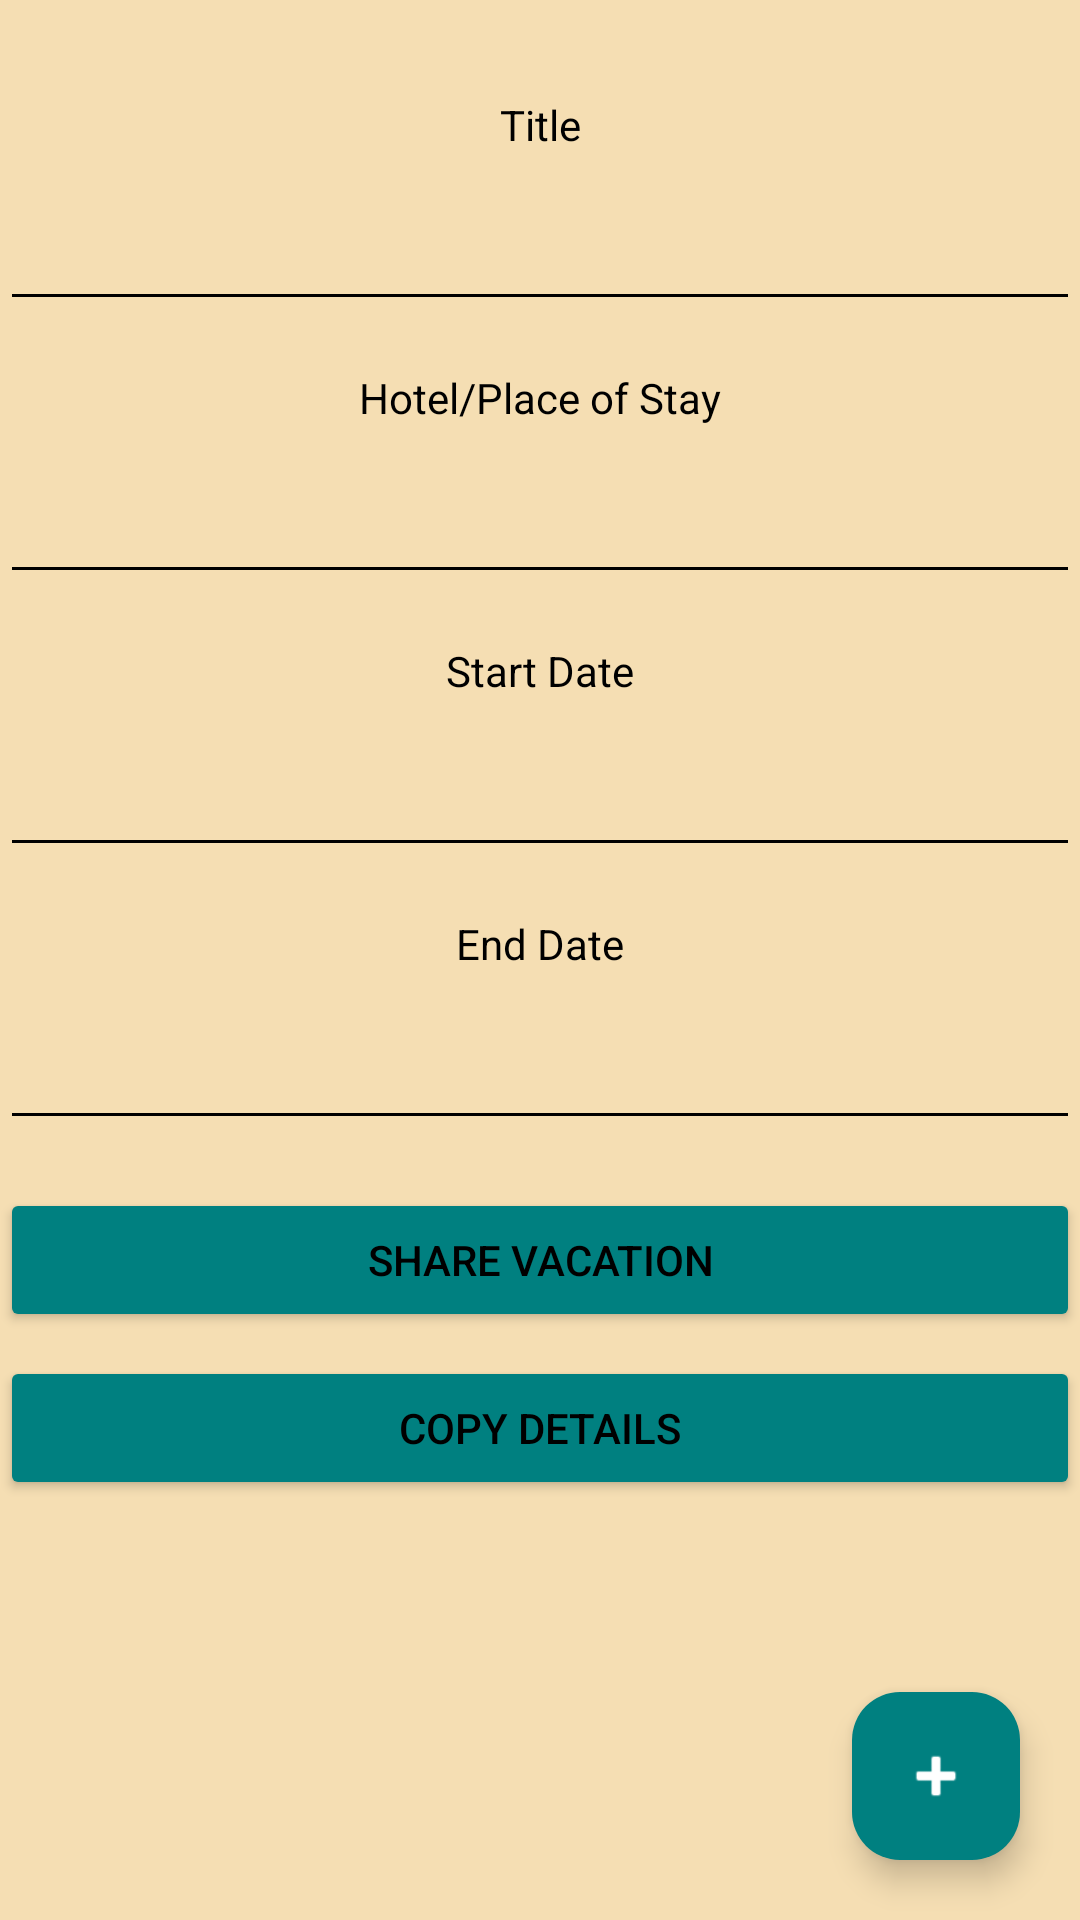

This screen was rendered from an Android layout file. Write that file and the resources it references.
<!-- AndroidManifest.xml: application theme Theme.VacationScheduler -->
<!-- res/layout/activity_vacation_details.xml -->
<androidx.constraintlayout.widget.ConstraintLayout
    xmlns:android="http://schemas.android.com/apk/res/android"
    xmlns:app="http://schemas.android.com/apk/res-auto"
    xmlns:tools="http://schemas.android.com/tools"
    android:id="@+id/main"
    android:layout_width="match_parent"
    android:layout_height="match_parent"
    android:background="@color/beach_sand"
    tools:context=".UI.VacationDetails">

    
    <TextView
        android:id="@+id/titleLabel"
        android:layout_width="wrap_content"
        android:layout_height="wrap_content"
        android:text="Title"
        android:textColor="@android:color/black"
        android:layout_marginTop="32dp"
        app:layout_constraintTop_toTopOf="parent"
        app:layout_constraintStart_toStartOf="parent"
        app:layout_constraintEnd_toEndOf="parent" />

    
    <EditText
        android:id="@+id/titleText"
        android:layout_width="0dp"
        android:layout_height="wrap_content"
        android:layout_marginTop="8dp"
        android:minHeight="48dp"
        android:textColor="@android:color/black"
        android:backgroundTint="@android:color/black"
        app:layout_constraintEnd_toEndOf="parent"
        app:layout_constraintStart_toStartOf="parent"
        app:layout_constraintTop_toBottomOf="@id/titleLabel" />

    
    <TextView
        android:id="@+id/hotelLabel"
        android:layout_width="wrap_content"
        android:layout_height="wrap_content"
        android:text="Hotel/Place of Stay"
        android:textColor="@android:color/black"
        android:layout_marginTop="16dp"
        app:layout_constraintTop_toBottomOf="@id/titleText"
        app:layout_constraintStart_toStartOf="parent"
        app:layout_constraintEnd_toEndOf="parent" />

    
    <EditText
        android:id="@+id/hotelText"
        android:layout_width="0dp"
        android:layout_height="wrap_content"
        android:layout_marginTop="8dp"
        android:minHeight="48dp"
        android:textColor="@android:color/black"
        android:backgroundTint="@android:color/black"
        app:layout_constraintEnd_toEndOf="parent"
        app:layout_constraintStart_toStartOf="parent"
        app:layout_constraintTop_toBottomOf="@id/hotelLabel" />

    
    <TextView
        android:id="@+id/startDateLabel"
        android:layout_width="wrap_content"
        android:layout_height="wrap_content"
        android:text="Start Date"
        android:textColor="@android:color/black"
        android:layout_marginTop="16dp"
        app:layout_constraintTop_toBottomOf="@id/hotelText"
        app:layout_constraintStart_toStartOf="parent"
        app:layout_constraintEnd_toEndOf="parent" />

    
    <EditText
        android:id="@+id/startDateText"
        android:layout_width="0dp"
        android:layout_height="wrap_content"
        android:layout_marginTop="8dp"
        android:minHeight="48dp"
        android:textColor="@android:color/black"
        android:backgroundTint="@android:color/black"
        app:layout_constraintEnd_toEndOf="parent"
        app:layout_constraintStart_toStartOf="parent"
        app:layout_constraintTop_toBottomOf="@id/startDateLabel" />

    
    <TextView
        android:id="@+id/endDateLabel"
        android:layout_width="wrap_content"
        android:layout_height="wrap_content"
        android:text="End Date"
        android:textColor="@android:color/black"
        android:layout_marginTop="16dp"
        app:layout_constraintTop_toBottomOf="@id/startDateText"
        app:layout_constraintStart_toStartOf="parent"
        app:layout_constraintEnd_toEndOf="parent" />

    
    <EditText
        android:id="@+id/endDateText"
        android:layout_width="0dp"
        android:layout_height="wrap_content"
        android:layout_marginTop="8dp"
        android:minHeight="48dp"
        android:textColor="@android:color/black"
        android:backgroundTint="@android:color/black"
        app:layout_constraintEnd_toEndOf="parent"
        app:layout_constraintStart_toStartOf="parent"
        app:layout_constraintTop_toBottomOf="@id/endDateLabel" />

    
    <Button
        android:id="@+id/button_share"
        android:layout_width="0dp"
        android:layout_height="wrap_content"
        android:text="Share Vacation"
        android:layout_marginTop="16dp"
        android:backgroundTint="#008080"
        android:textColor="@android:color/black"
        app:layout_constraintEnd_toEndOf="parent"
        app:layout_constraintStart_toStartOf="parent"
        app:layout_constraintTop_toBottomOf="@id/endDateText" />

    
    <Button
        android:id="@+id/button_copy"
        android:layout_width="0dp"
        android:layout_height="wrap_content"
        android:text="Copy Details"
        android:layout_marginTop="8dp"
        android:backgroundTint="#008080"
        android:textColor="@android:color/black"
        app:layout_constraintEnd_toEndOf="parent"
        app:layout_constraintStart_toStartOf="parent"
        app:layout_constraintTop_toBottomOf="@id/button_share" />

    
    <androidx.recyclerview.widget.RecyclerView
        android:id="@+id/vacationDetailsRecyclerView"
        android:layout_width="0dp"
        android:layout_height="0dp"
        android:layout_marginTop="16dp"
        app:layout_constraintStart_toStartOf="parent"
        app:layout_constraintEnd_toEndOf="parent"
        app:layout_constraintTop_toBottomOf="@id/button_copy"
        app:layout_constraintBottom_toTopOf="@id/floatingActionButtonVacationDetails" />

    
    <com.google.android.material.floatingactionbutton.FloatingActionButton
        android:id="@+id/floatingActionButtonVacationDetails"
        android:layout_width="wrap_content"
        android:layout_height="wrap_content"
        android:layout_marginEnd="20dp"
        android:layout_marginBottom="20dp"
        android:backgroundTint="#008080"
        app:layout_constraintBottom_toBottomOf="parent"
        app:layout_constraintEnd_toEndOf="parent"
        app:srcCompat="@android:drawable/ic_input_add" />

</androidx.constraintlayout.widget.ConstraintLayout>
<!-- resources referenced by this layout -->
<resources>
  <color name="beach_sand">#F5DEB3</color>
  <style name="Theme.VacationScheduler" parent="Base.Theme.VacationScheduler" />
  <style name="Base.Theme.VacationScheduler" parent="Theme.Material3.DayNight">
          
          <item name="colorPrimary">@color/beach_sand</item>
          <item name="colorOnPrimary">@color/black</item>
          <item name="colorPrimaryContainer">@color/teal</item>
          <item name="colorOnPrimaryContainer">@color/white</item>
      </style>
  <color name="black">#FF000000</color>
  <color name="teal">#008080</color>
  <color name="white">#FFFFFFFF</color>
</resources>
